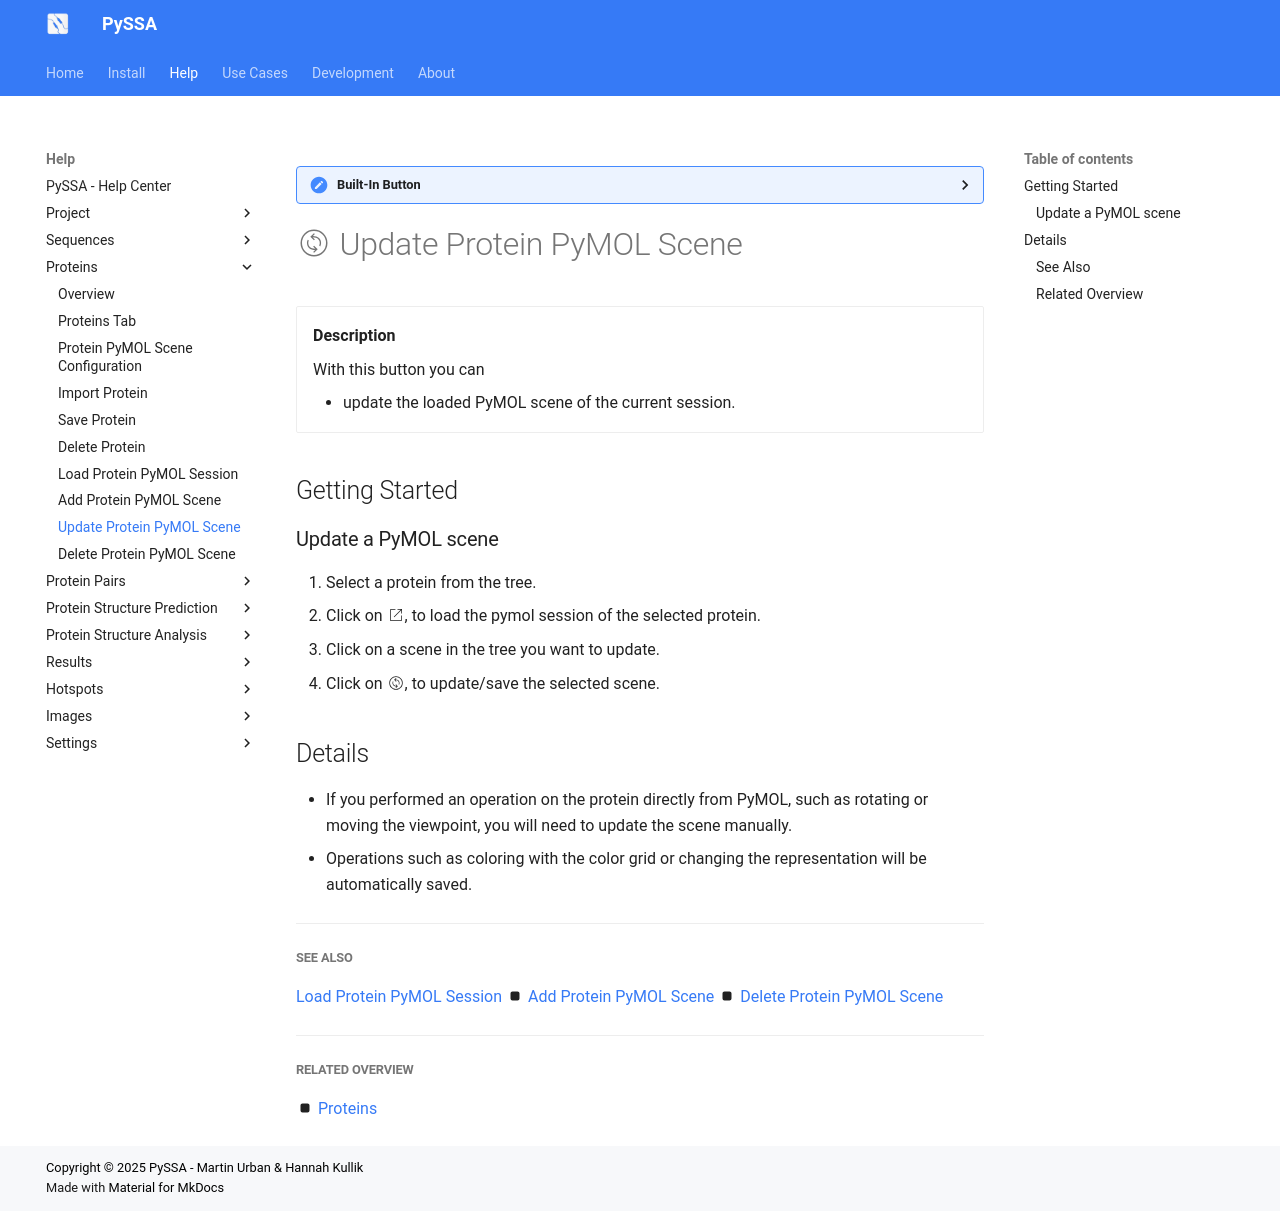

repository: urban233/PySSA · page: help/proteins/protein_update_scene.html · generator: mkdocs

??? built-in "Built-In Button"

    **:google_material-change_circle_w200:** button on the _Proteins_ tab of the main window.

# :google_material-change_circle_w200: Update Protein PyMOL Scene
<div class="grid cards" markdown>

-   __Description__

     With this button you can

    - update the loaded PyMOL scene of the current session.

</div>

## Getting Started
### Update a PyMOL scene
1. Select a protein from the tree.
2. Click on :google_material-open_in_new_w200:, to load the pymol session of the selected protein.
3. Click on a scene in the tree you want to update.
4. Click on :google_material-change_circle_w200:, to update/save the selected scene.


## Details
- If you performed an operation on the protein directly from PyMOL, such as rotating or moving the viewpoint, you will need to update the scene manually.
- Operations such as coloring with the color grid or changing the representation will be automatically saved.

---

##### See Also
[Load Protein PyMOL Session](protein_load_session.md) :octicons-square-fill-16: [Add Protein PyMOL Scene](protein_add_scene.md) :octicons-square-fill-16: [Delete Protein PyMOL Scene](protein_delete_scene.md) 

---

##### Related Overview
:octicons-square-fill-16: [Proteins](index.md)
